Run: headless pygame with SDL's dummy video driver; simulated clock (each Clock.tick advances the game by its frame time, no real sleeping); random seed 0; keys injected as events and as key.get_pressed() state; no mouse input.
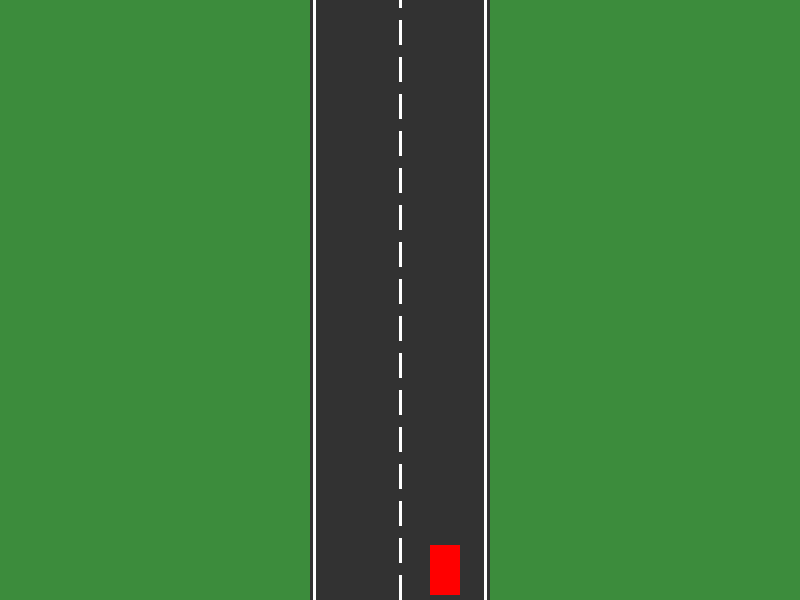
Frame 1 of 4 · flips 1–60 · no input
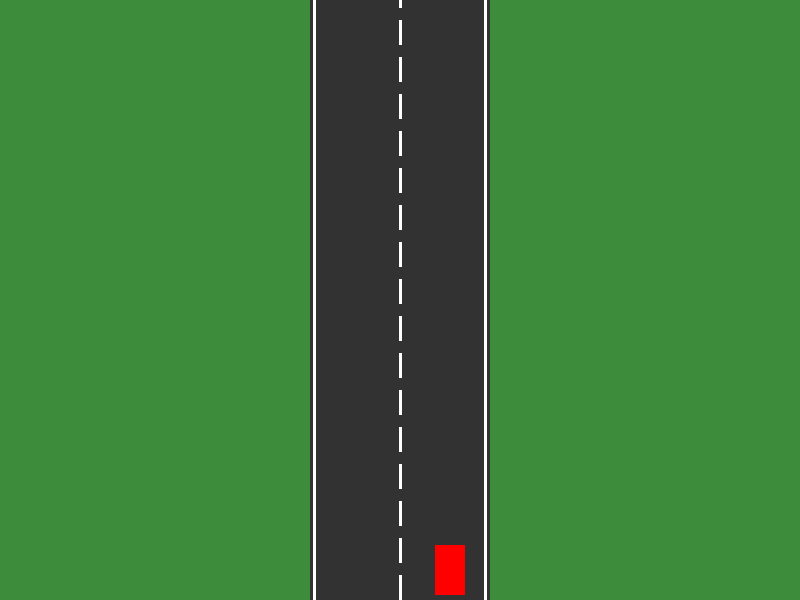
Frame 2 of 4 · flips 61–180 · tapped SPACE, RETURN · held RIGHT (→), D
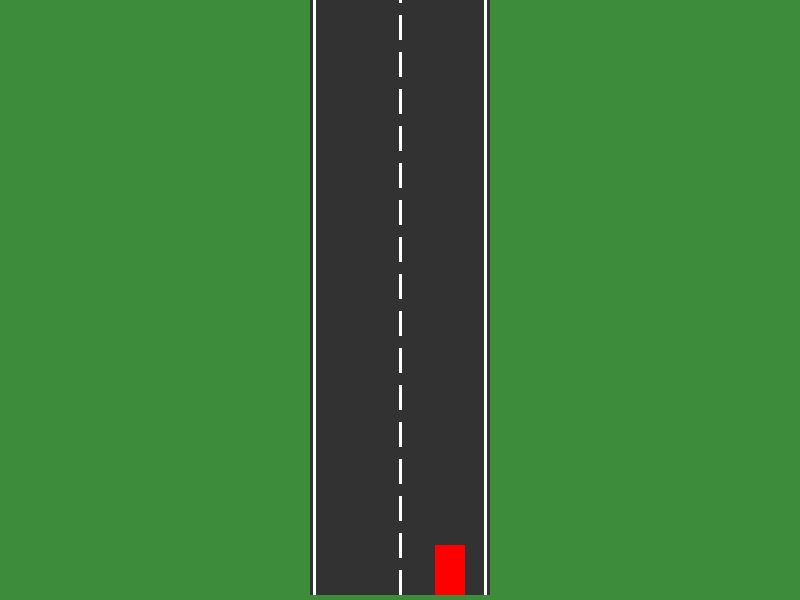
Frame 3 of 4 · flips 181–300 · held DOWN (↓), S
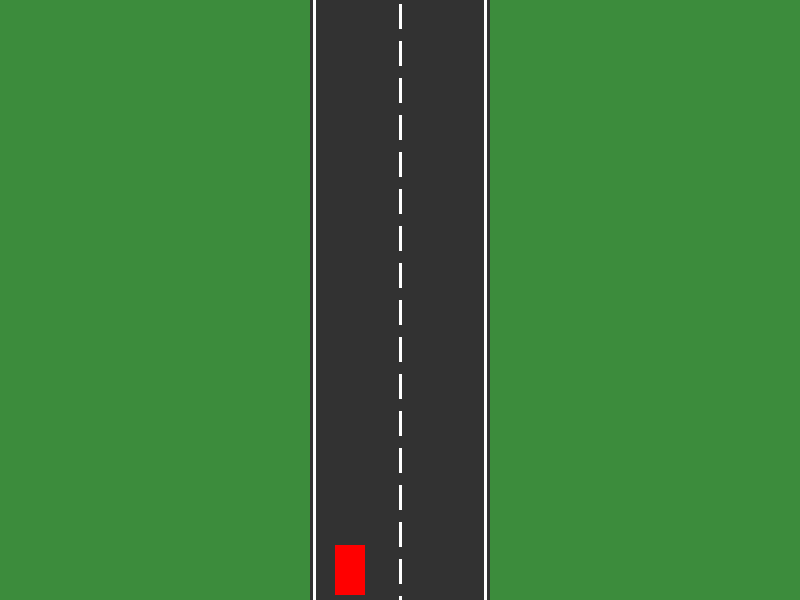
Frame 4 of 4 · flips 301–420 · held LEFT (←), A, UP (↑), W

The pygame program that drew these frames:

import pygame

WIDTH, HEIGHT = 800, 600 # Set the width and height of the window
GRASS_COLOR = (60, 140, 60) # Define the color for grass 
ROAD_COLOR = (50, 50, 50) # Define the color for the road
LINE_COLOR = (255, 255, 255) # Define the color for lane lines
LINE_WIDTH = 3 # Define the width of the lane lines
LINE_OFFSET = 3 # Define the offset for lane lines from the edge of the road
CAR_COLOR = (255, 0, 0) # Define the color for the car
CAR_WIDTH = 30 # Define the width of the car
CAR_HEIGHT = 50 # Define the height of the car
DASH_LINE_LENGTH = CAR_HEIGHT // 2 # Define the length of the dashed lane lines
DASH_LINE_WIDTH = LINE_WIDTH # Define the width of the dashed lane lines
DASH_LINE_GAP = DASH_LINE_LENGTH // 2 # Define the gap between dashed lane lines
LANE_WIDTH = CAR_WIDTH * 3 # Define the width of a lane, triple than the car
ROAD_WIDTH = LANE_WIDTH * 2 # Define the width of the road  
RIGHT_LANE_CENTER = WIDTH // 2 + LANE_WIDTH // 2 # Center of the right lane
LEFT_LANE_CENTER = WIDTH // 2 - LANE_WIDTH // 2 # Center of the left lane
ROAD_LENGTH = 5000  # Define the length of the road
ROAD_X = WIDTH // 2 - ROAD_WIDTH // 2 # Left edge of the road, centered horizontally
CAR_START_X = RIGHT_LANE_CENTER - CAR_WIDTH // 2 # Starting x position of the car, centered in the right lane
CAR_BOTTOM_MARGIN = 5 # Offset for the car's position from the bottom of the window
CAR_START_Y = HEIGHT - (CAR_HEIGHT + CAR_BOTTOM_MARGIN) # Starting y position of the car, at the bottom
CAR_SPEED = 5 # Define the speed of the car
CAR_SCREEN_Y = CAR_START_Y # Fixed height on screen where the car is shown

pygame.init() # Initialize Pygame
screen = pygame.display.set_mode((WIDTH, HEIGHT)) # Create the window
pygame.display.set_caption("RL Car 2D") # Set the window title
clock = pygame.time.Clock() # Create a clock to control the frame rate

road = pygame.Rect(ROAD_X, HEIGHT - ROAD_LENGTH, ROAD_WIDTH, ROAD_LENGTH) # Create a rectangle for the road
car = pygame.Rect(CAR_START_X, CAR_START_Y, CAR_WIDTH, CAR_HEIGHT) # Create a rectangle for the car
left_line = pygame.Rect(ROAD_X + LINE_OFFSET, HEIGHT - ROAD_LENGTH, LINE_WIDTH, ROAD_LENGTH) # Create a rectangle for the left lane line
right_line = pygame.Rect(ROAD_X + ROAD_WIDTH - LINE_OFFSET - LINE_WIDTH, HEIGHT - ROAD_LENGTH, LINE_WIDTH, ROAD_LENGTH) # Create a rectangle for the right lane line
dash_lines = [] # Initialize a list to hold the dashed lane lines

for y in range(road.bottom - DASH_LINE_LENGTH, road.top, -(DASH_LINE_LENGTH + DASH_LINE_GAP)): # Create dashed lane lines along the road
    dash_line = pygame.Rect(WIDTH // 2 - DASH_LINE_WIDTH // 2, y, DASH_LINE_WIDTH, DASH_LINE_LENGTH) # Create a rectangle for a dashed lane line
    dash_lines.append(dash_line) # Add the dashed lane line to the list

def world_to_screen(rect, camera_y): 
    return rect.move(0, -camera_y) # Convert world coordinates to screen coordinates based on the camera's y position

running = True # Set the running flag to True
while running: # Main game loop
    # 1 input 
    for event in pygame.event.get(): # Get all events
        if event.type == pygame.QUIT: # If the user closes the window
            running = False # Set the running flag to False

    dx, dy = 0, 0 # Initialize the change in x and y positions to 0
    keys = pygame.key.get_pressed() # Get the state of all keyboard keys
    if keys[pygame.K_LEFT] or keys[pygame.K_a]: # If the left arrow key or 'a' key is pressed
        dx -= 1
    
    if keys[pygame.K_RIGHT] or keys[pygame.K_d]: # If the right arrow key or 'd' key is pressed
        dx += 1
    
    if keys[pygame.K_UP] or keys[pygame.K_w]: # If the up arrow key or 'w' key is pressed
        dy -= 1
    
    if keys[pygame.K_DOWN] or keys[pygame.K_s]: # If the down arrow key or 's' key is pressed
        dy += 1

    # 2 update
    car.left += dx * CAR_SPEED # Update the car's x position based on the input and speed
    car.top += dy * CAR_SPEED # Update the car's y position based on the input and speed

    if car.left < road.left or car.right > road.right: # Off road: episode fails, restart
        car.left = CAR_START_X # Move the car back to the start position
        car.top = CAR_START_Y # Move the car back to the start position

    if car.top < road.top: # Reached the end of the road: episode succeeds, restart
        car.left = CAR_START_X # Move the car back to the start position
        car.top = CAR_START_Y # Move the car back to the start position

    if car.bottom > road.bottom: # Wall at the bottom: block the car, the episode goes on
        car.bottom = road.bottom # Keep the car within the bottom boundary of the road
        
    # 3 draw
    camera_y = car.top - CAR_SCREEN_Y # Camera follows the car, keeping it at a fixed height on screen

    screen.fill(GRASS_COLOR) # Fill the screen with green {grass}
    
    pygame.draw.rect(screen, ROAD_COLOR, world_to_screen(road, camera_y)) # Draw the road on the screen
    
    pygame.draw.rect(screen, LINE_COLOR, world_to_screen(left_line, camera_y)) # Draw the left lane

    pygame.draw.rect(screen, LINE_COLOR, world_to_screen(right_line, camera_y)) # Draw the right lane

    for dash_line in dash_lines: # Draw each dashed lane line
        pygame.draw.rect(screen, LINE_COLOR, world_to_screen(dash_line, camera_y))

    pygame.draw.rect(screen, CAR_COLOR, world_to_screen(car, camera_y)) # Draw the car on the screen

    pygame.display.flip() # Update the display
    clock.tick(60) # Limit the frame rate to 60 FPS

pygame.quit() # Quit Pygame
